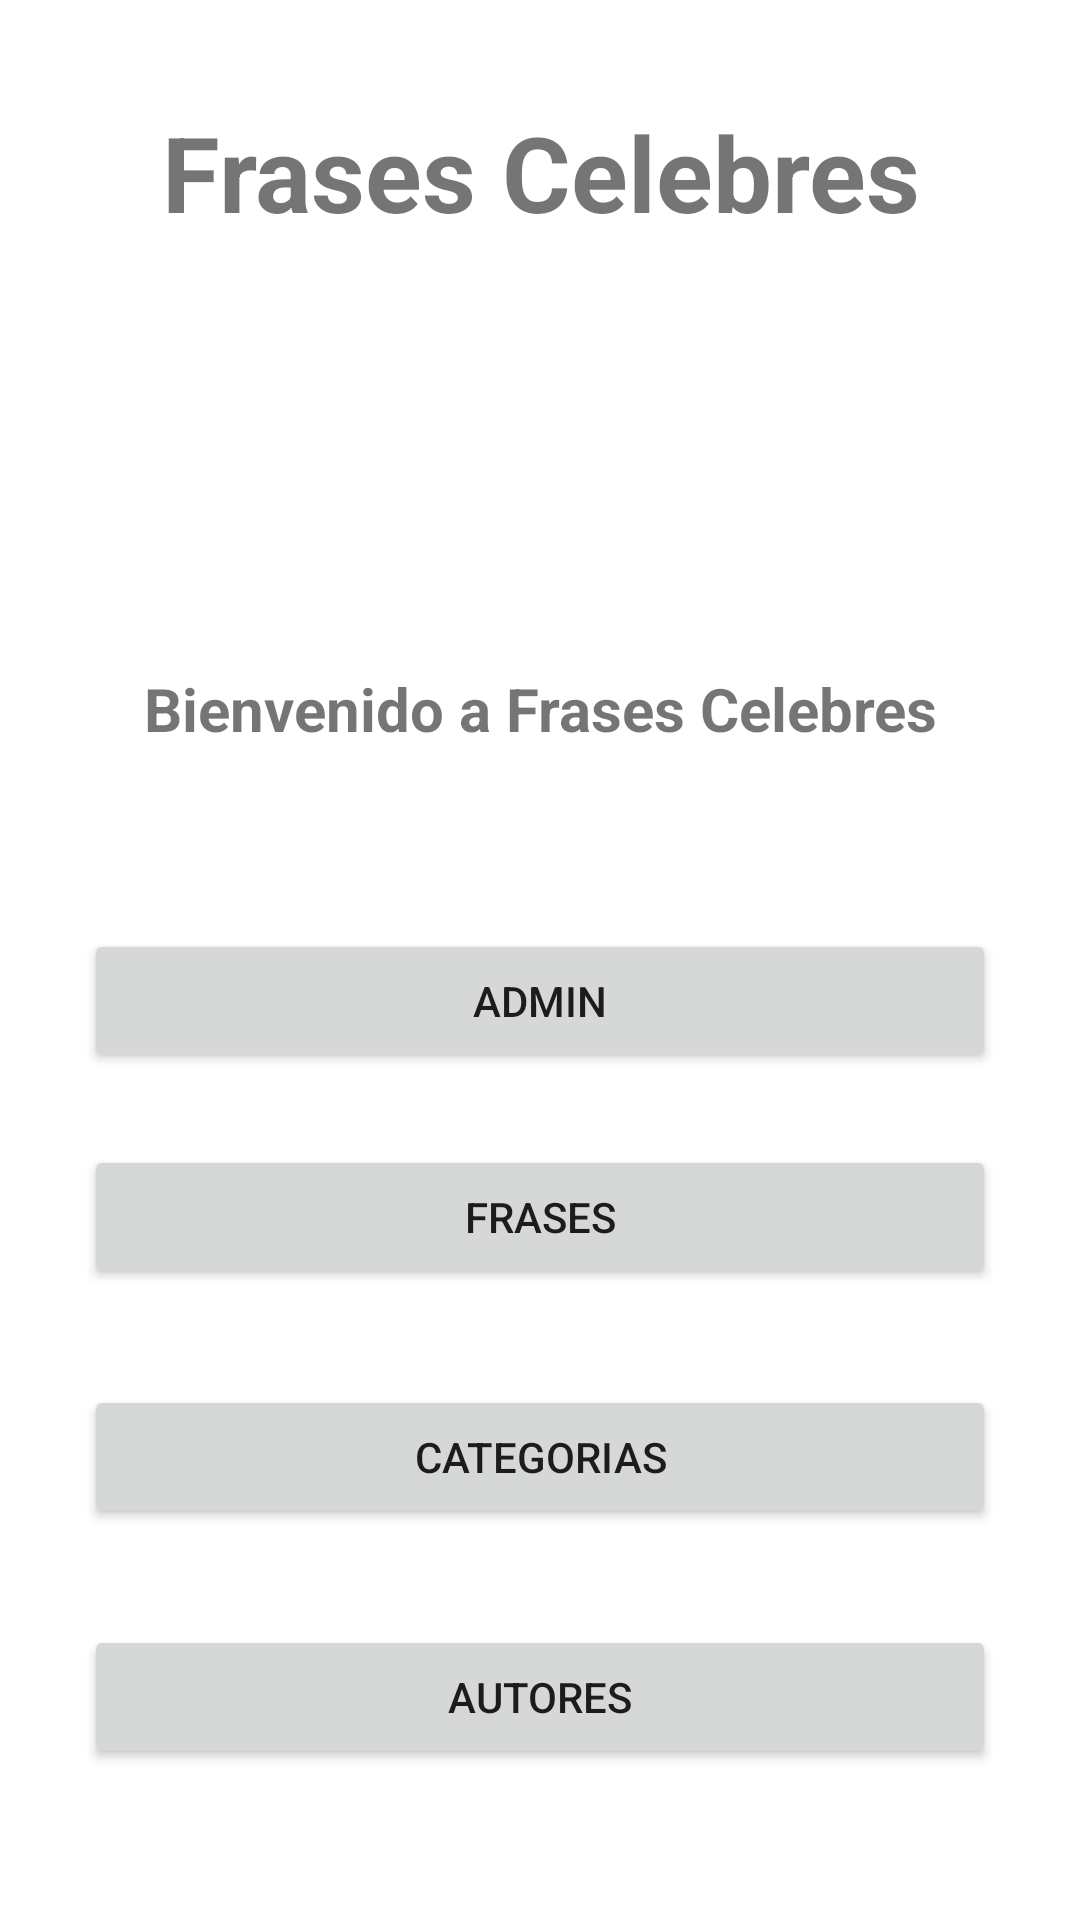

Layout XML and referenced resources for this Android screen:
<!-- AndroidManifest.xml: application theme Theme.CelebreasCristobal -->
<!-- res/layout/layout_principal.xml -->
<?xml version="1.0" encoding="utf-8"?>
<androidx.constraintlayout.widget.ConstraintLayout xmlns:android="http://schemas.android.com/apk/res/android"
    xmlns:app="http://schemas.android.com/apk/res-auto"
    xmlns:tools="http://schemas.android.com/tools"
    android:layout_width="match_parent"
    android:layout_height="match_parent"
    android:padding="20dp">

    <TextView
        android:id="@+id/tvTitle"
        android:layout_width="0dp"
        android:layout_height="wrap_content"
        android:layout_marginTop="4dp"
        android:padding="10dp"
        android:text="Frases Celebres"
        android:textAlignment="center"
        android:textSize="35dp"
        android:textStyle="bold"
        app:layout_constraintEnd_toEndOf="parent"
        app:layout_constraintStart_toStartOf="parent"
        app:layout_constraintTop_toTopOf="parent" />

    <TextView
        android:id="@+id/textView"
        android:layout_width="0dp"
        android:layout_height="wrap_content"
        android:layout_marginStart="8dp"
        android:layout_marginTop="132dp"
        android:layout_marginEnd="8dp"
        android:text="Bienvenido a Frases Celebres"
        android:textAlignment="center"
        android:textSize="20sp"
        android:textStyle="bold"
        app:layout_constraintEnd_toEndOf="parent"
        app:layout_constraintStart_toStartOf="parent"
        app:layout_constraintTop_toBottomOf="@+id/tvTitle" />


    <Button
        android:id="@+id/btAdmin"
        android:layout_width="0dp"
        android:layout_height="wrap_content"
        android:layout_marginStart="8dp"
        android:layout_marginTop="60dp"
        android:layout_marginEnd="8dp"
        android:text="Admin"
        app:layout_constraintEnd_toEndOf="parent"
        app:layout_constraintStart_toStartOf="parent"
        app:layout_constraintTop_toBottomOf="@+id/textView" />

    <Button
        android:id="@+id/btConsultasActores"
        android:layout_width="0dp"
        android:layout_height="wrap_content"
        android:layout_marginStart="8dp"
        android:layout_marginTop="32dp"
        android:layout_marginEnd="8dp"
        android:text="Autores"
        app:layout_constraintEnd_toEndOf="parent"
        app:layout_constraintStart_toStartOf="parent"
        app:layout_constraintTop_toBottomOf="@+id/btConsultasCategorias" />

    <Button
        android:id="@+id/btConsultasFrases"
        android:layout_width="0dp"
        android:layout_height="wrap_content"
        android:layout_marginStart="8dp"
        android:layout_marginTop="24dp"
        android:layout_marginEnd="8dp"
        android:text="Frases"
        app:layout_constraintEnd_toEndOf="parent"
        app:layout_constraintStart_toStartOf="parent"
        app:layout_constraintTop_toBottomOf="@+id/btAdmin" />

    <Button
        android:id="@+id/btConsultasCategorias"
        android:layout_width="0dp"
        android:layout_height="wrap_content"
        android:layout_marginStart="8dp"
        android:layout_marginTop="32dp"
        android:layout_marginEnd="8dp"
        android:text="Categorias"
        app:layout_constraintEnd_toEndOf="parent"
        app:layout_constraintStart_toStartOf="parent"
        app:layout_constraintTop_toBottomOf="@+id/btConsultasFrases" />

</androidx.constraintlayout.widget.ConstraintLayout>
<!-- resources referenced by this layout -->
<resources>
  <style name="Theme.CelebreasCristobal" parent="Theme.MaterialComponents.DayNight.DarkActionBar">
          
          <item name="colorPrimary">@color/purple_500</item>
          <item name="colorPrimaryVariant">@color/purple_700</item>
          <item name="colorOnPrimary">@color/white</item>
          
          <item name="colorSecondary">@color/teal_200</item>
          <item name="colorSecondaryVariant">@color/teal_700</item>
          <item name="colorOnSecondary">@color/black</item>
          
          <item name="android:statusBarColor">?attr/colorPrimaryVariant</item>
          
      </style>
  <!-- not gathered from this repository: default colours our renderer supplied (Android Studio template values) -->
  <color name="purple_500">#FF6200EE</color>
  <color name="purple_700">#FF3700B3</color>
  <color name="teal_200">#FF03DAC5</color>
  <color name="teal_700">#FF018786</color>
  <color name="black">#FF000000</color>
  <color name="white">#FFFFFFFF</color>
</resources>
